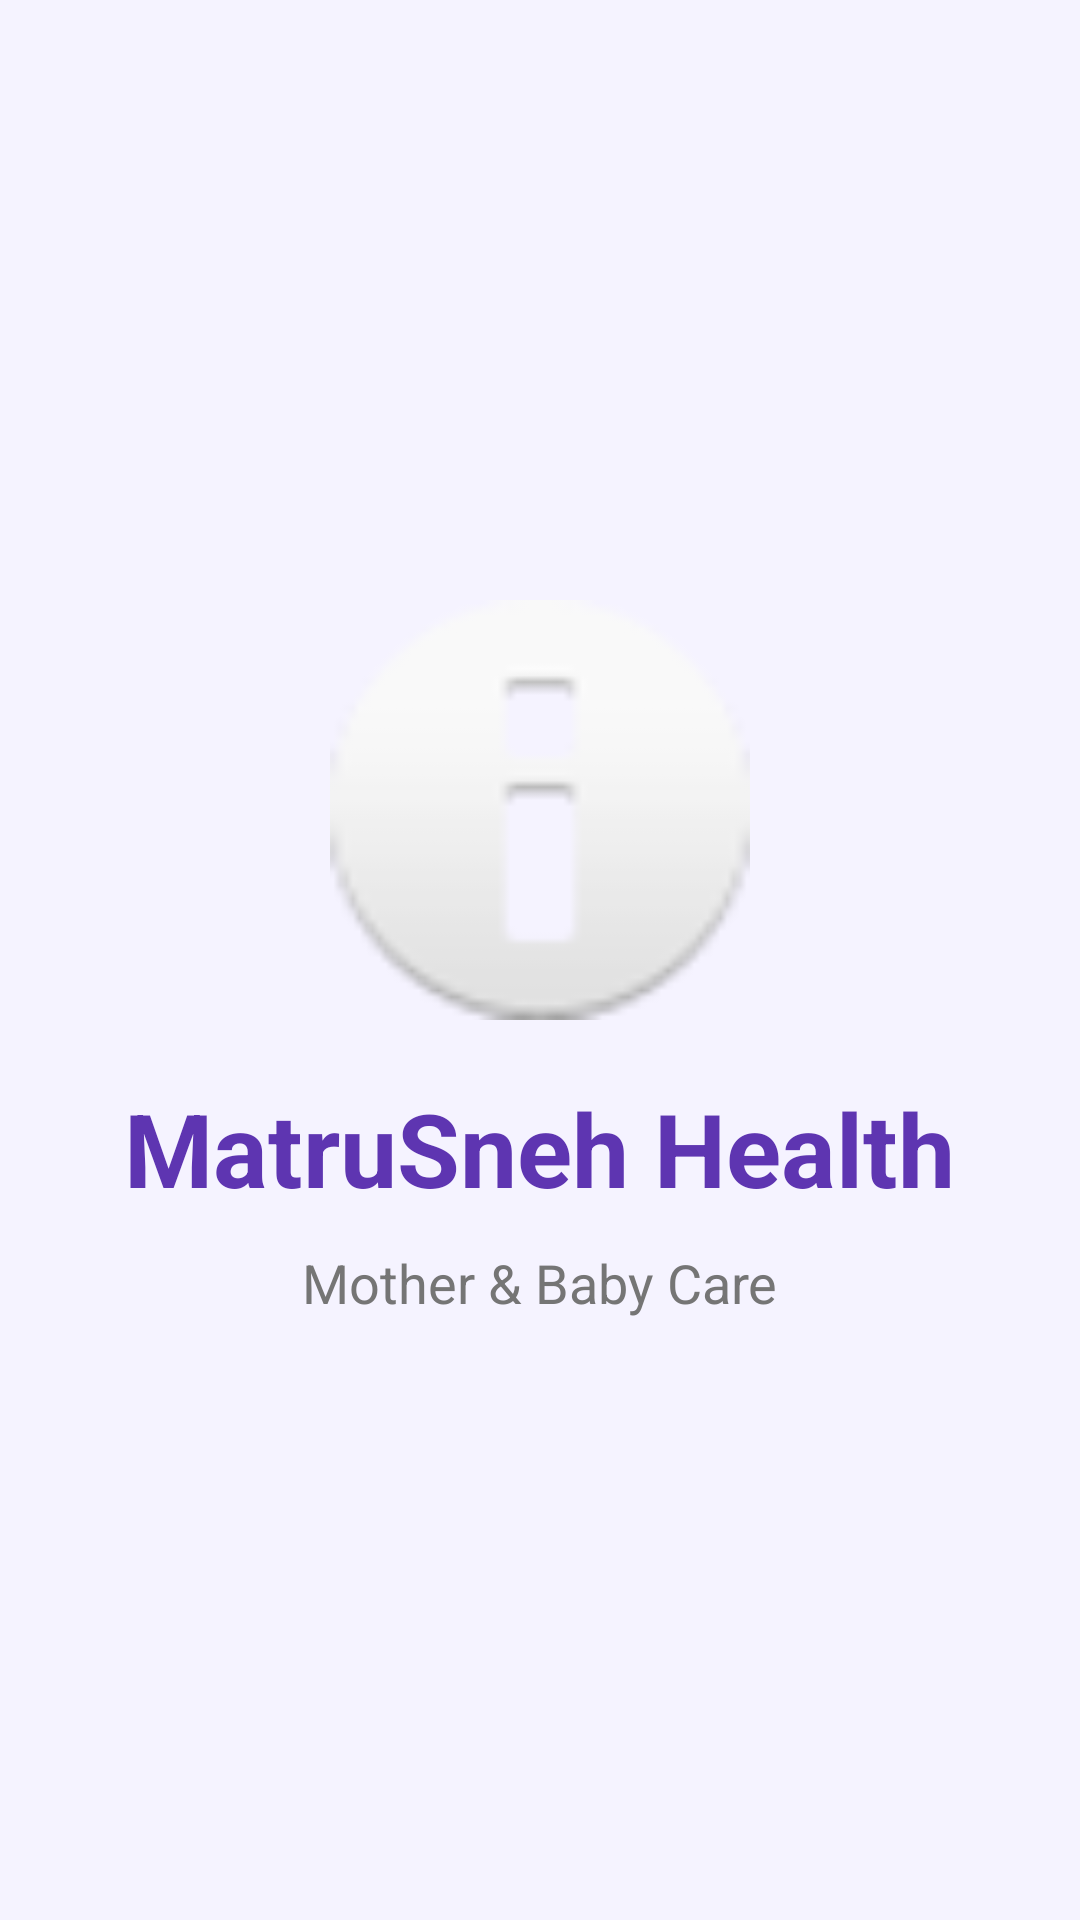

Android layout source for this screen:
<!-- AndroidManifest.xml: application theme Theme.MatruSnehHealth -->
<!-- res/layout/activity_splash.xml -->
<?xml version="1.0" encoding="utf-8"?>
<LinearLayout xmlns:android="http://schemas.android.com/apk/res/android"
    android:layout_width="match_parent"
    android:layout_height="match_parent"
    android:gravity="center"
    android:orientation="vertical"
    android:background="#F5F3FF">

    <ImageView
        android:id="@+id/imgLogo"
        android:layout_width="140dp"
        android:layout_height="140dp"
        android:src="@android:drawable/ic_dialog_info"
        android:layout_marginBottom="20dp"/>

    <TextView
        android:id="@+id/txtSplash"
        android:layout_width="wrap_content"
        android:layout_height="wrap_content"
        android:text="MatruSneh Health"
        android:textSize="34sp"
        android:textStyle="bold"
        android:textColor="#5E35B1"/>

    <TextView
        android:layout_width="wrap_content"
        android:layout_height="wrap_content"
        android:text="Mother &amp; Baby Care"
        android:textSize="18sp"
        android:textColor="#757575"
        android:layout_marginTop="10dp"/>

</LinearLayout>
<!-- resources referenced by this layout -->
<resources>
  <style name="Theme.MatruSnehHealth" parent="Base.Theme.MatruSnehHealth" />
  <style name="Base.Theme.MatruSnehHealth" parent="Theme.Material3.DayNight.NoActionBar">
          
          
      </style>
</resources>
